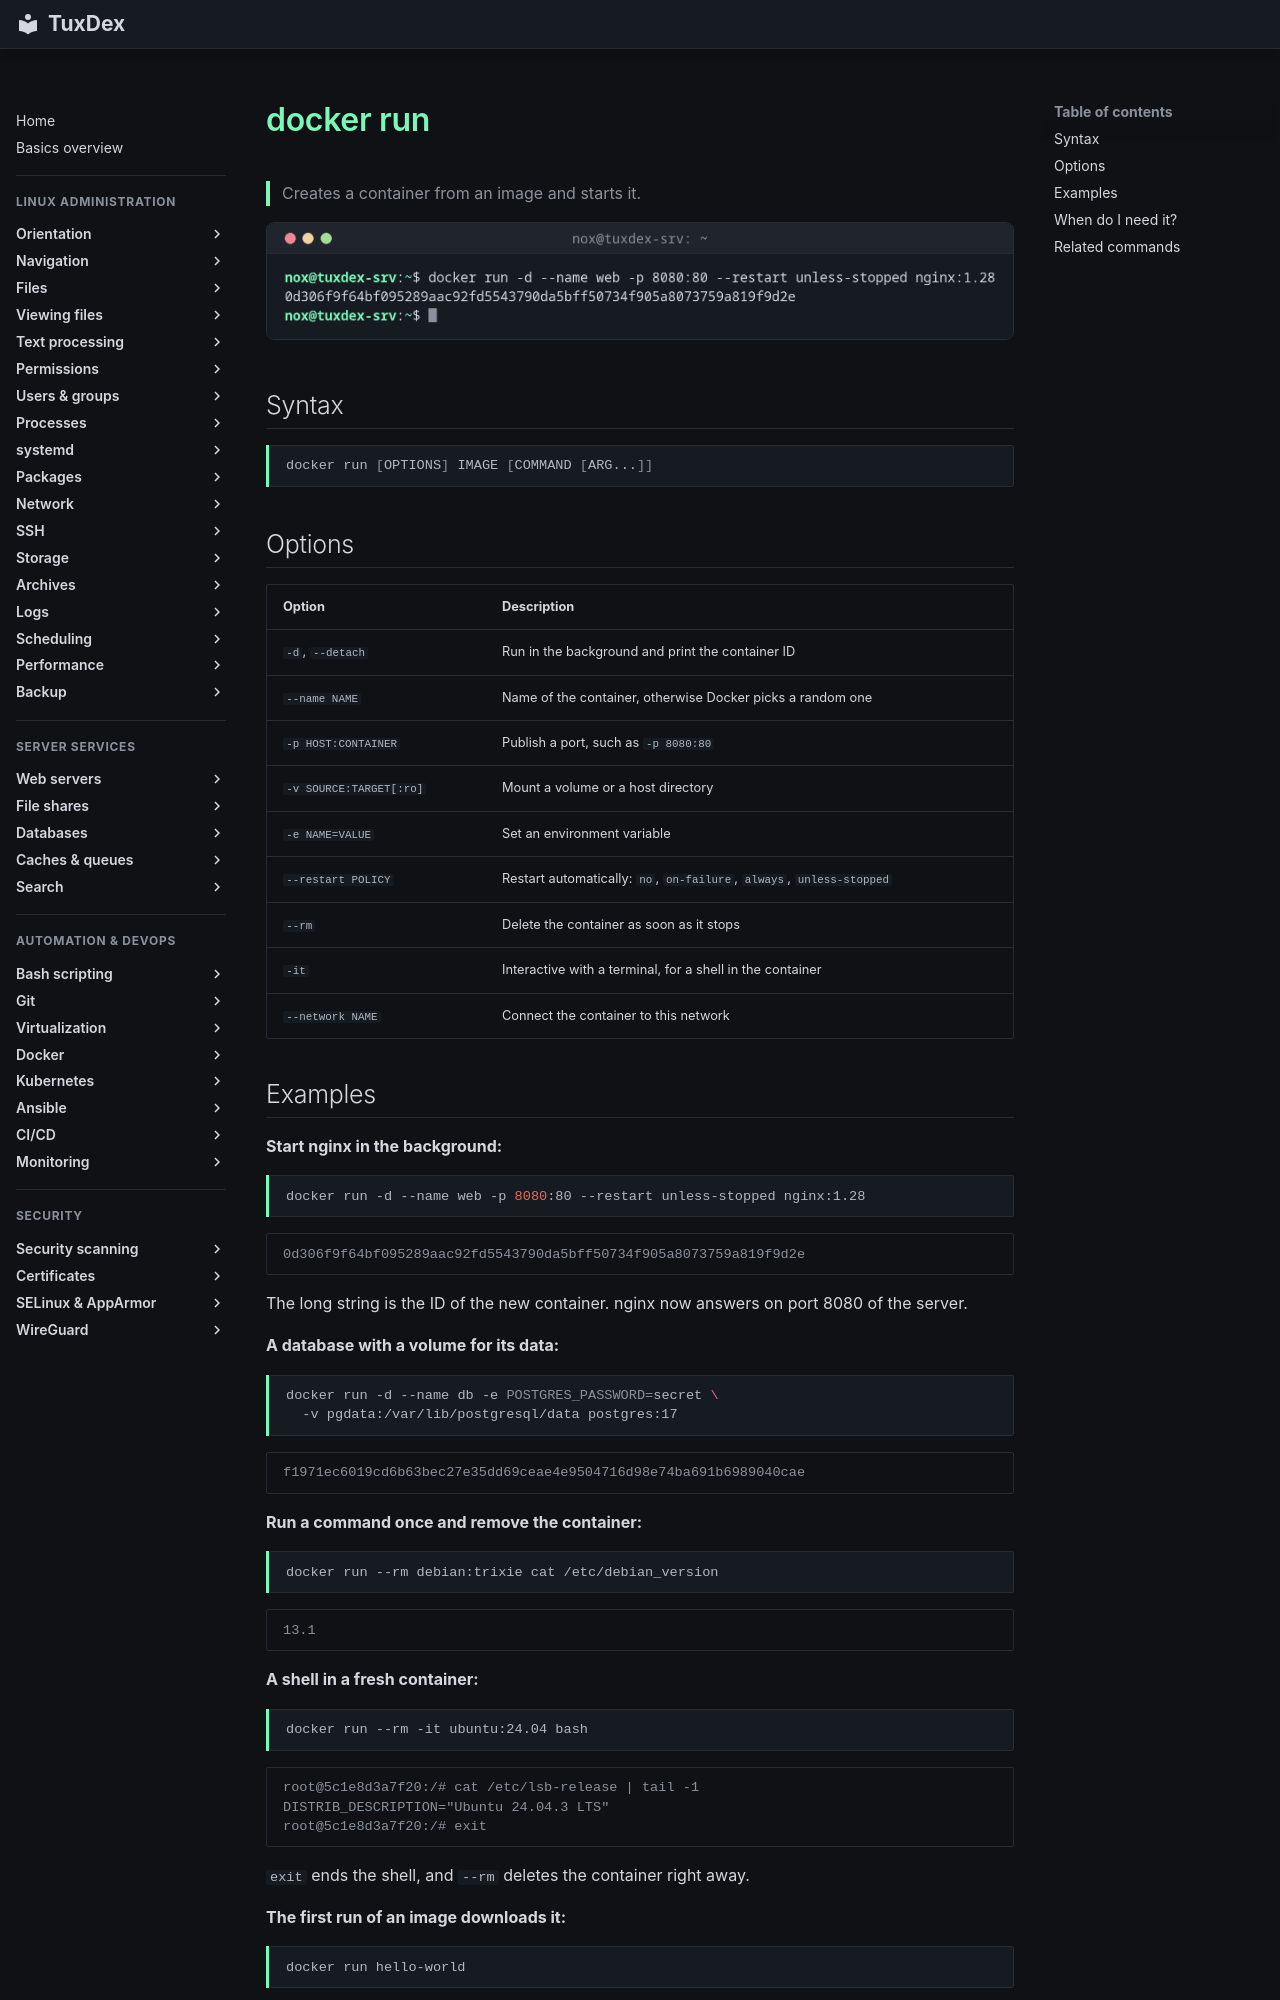

repository: Noxisan/tuxcodex · page: 19-docker/docker-run.en/index.html · generator: mkdocs

# docker run

> Creates a container from an image and starts it.

![docker-run output](../assets/screenshots/19-docker/docker-run.png)

## Syntax

```bash
docker run [OPTIONS] IMAGE [COMMAND [ARG...]]
```

## Options

| Option | Description |
|--------|-------------|
| `-d`, `--detach` | Run in the background and print the container ID |
| `--name NAME` | Name of the container, otherwise Docker picks a random one |
| `-p HOST:CONTAINER` | Publish a port, such as `-p 8080:80` |
| `-v SOURCE:TARGET[:ro]` | Mount a volume or a host directory |
| `-e NAME=VALUE` | Set an environment variable |
| `--restart POLICY` | Restart automatically: `no`, `on-failure`, `always`, `unless-stopped` |
| `--rm` | Delete the container as soon as it stops |
| `-it` | Interactive with a terminal, for a shell in the container |
| `--network NAME` | Connect the container to this network |
